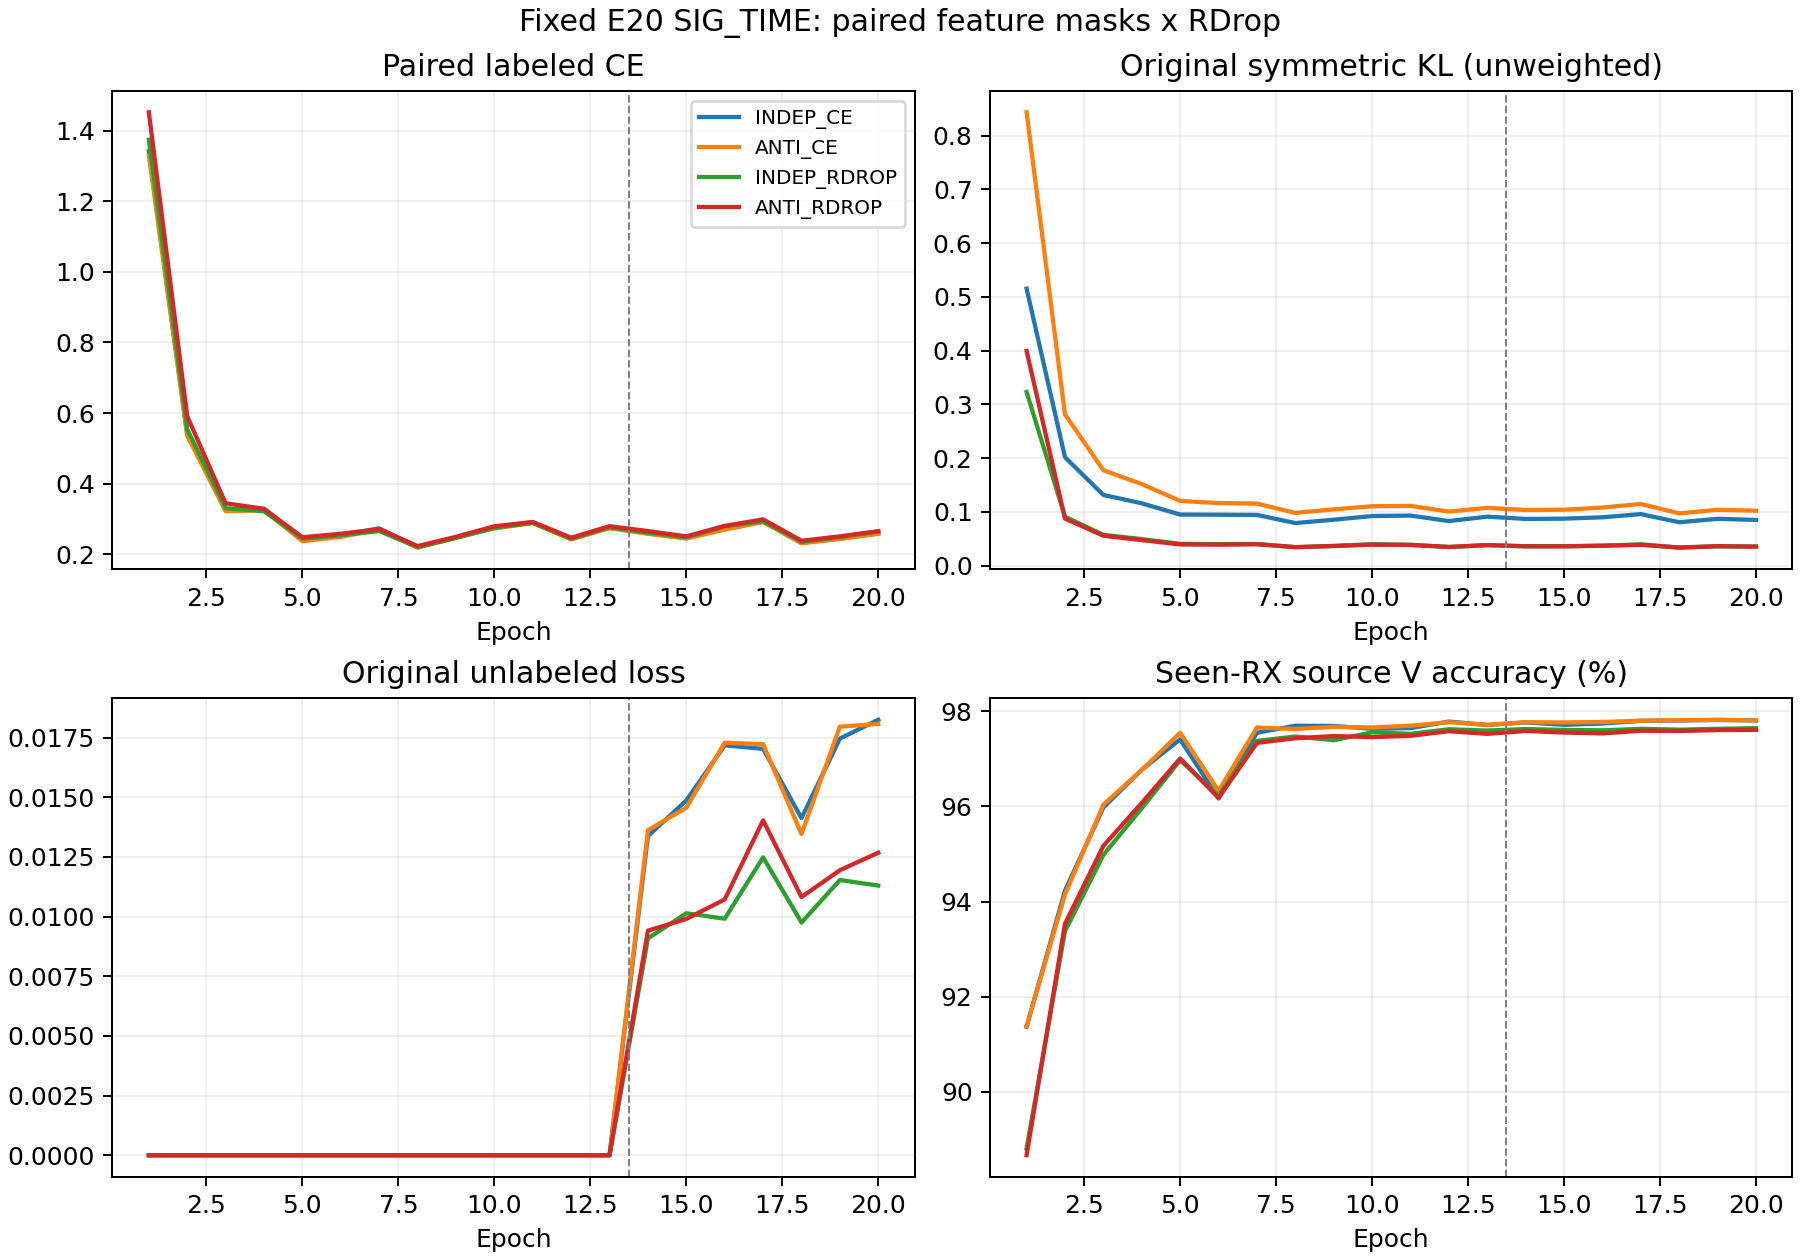

Values plotted in this chart, from the file beside it:
arm, epoch, source_V_accuracy_percent, train/loss, train/loss_tx_labeled, train/loss_unlabeled, train/loss_closed_group, train/loss_open_group, paired_masks/CE1, paired_masks/CE2, paired_masks/paired_CE, paired_masks/symmetric_KL, derived/original_weighted_U_entropy
INDEP_CE, 1, 91.37, 1.342, 1.345, 0.0, 1.345, 0.0, 1.345, 1.339, 1.342, 0.5155, 0.0
INDEP_CE, 2, 94.23, 0.5403, 0.539, 0.0, 0.539, 0.0, 0.539, 0.5415, 0.5403, 0.2018, 0.0
INDEP_CE, 3, 95.98, 0.328, 0.3297, 0.0, 0.3297, 0.0, 0.3297, 0.3262, 0.328, 0.1316, 0.0
INDEP_CE, 4, 96.77, 0.3286, 0.3281, 0.0, 0.3281, 0.0, 0.3281, 0.3291, 0.3286, 0.116, 0.0
INDEP_CE, 5, 97.41, 0.2408, 0.2406, 0.0, 0.2406, 0.0, 0.2406, 0.2409, 0.2408, 0.09508, 0.0
INDEP_CE, 6, 96.17, 0.2533, 0.2536, 0.0, 0.2536, 0.0, 0.2536, 0.2531, 0.2533, 0.09485, 0.0
INDEP_CE, 7, 97.55, 0.2735, 0.2728, 0.0, 0.2728, 0.0, 0.2728, 0.2741, 0.2735, 0.09441, 0.0
INDEP_CE, 8, 97.7, 0.2202, 0.2204, 0.0, 0.2204, 0.0, 0.2204, 0.2201, 0.2202, 0.0793, 0.0
INDEP_CE, 9, 97.69, 0.2478, 0.2466, 0.0, 0.2466, 0.0, 0.2466, 0.249, 0.2478, 0.0855, 0.0
INDEP_CE, 10, 97.63, 0.276, 0.2765, 0.0, 0.2765, 0.0, 0.2765, 0.2756, 0.276, 0.09236, 0.0
INDEP_CE, 11, 97.65, 0.2901, 0.2882, 0.0, 0.2882, 0.0, 0.2882, 0.2921, 0.2901, 0.09316, 0.0
INDEP_CE, 12, 97.79, 0.2433, 0.243, 0.0, 0.243, 0.0, 0.243, 0.2435, 0.2433, 0.08301, 0.0
INDEP_CE, 13, 97.71, 0.2762, 0.2752, 0.0, 0.2752, 0.0, 0.2752, 0.2772, 0.2762, 0.09117, 0.0
INDEP_CE, 14, 97.77, 0.2628, 0.2587, 0.01337, 0.2623, 0.0, 0.2587, 0.2597, 0.2592, 0.08699, 0.001441
INDEP_CE, 15, 97.72, 0.2494, 0.2475, 0.01487, 0.2512, 0.0, 0.2475, 0.2439, 0.2457, 0.08744, 0.001381
INDEP_CE, 16, 97.75, 0.2751, 0.2706, 0.01718, 0.2747, 0.0, 0.2706, 0.2715, 0.271, 0.09004, 0.001353
INDEP_CE, 17, 97.8, 0.2967, 0.2939, 0.01703, 0.298, 0.0, 0.2939, 0.2913, 0.2926, 0.0959, 0.00135
INDEP_CE, 18, 97.81, 0.2357, 0.2324, 0.01413, 0.236, 0.0, 0.2324, 0.2318, 0.2321, 0.08082, 0.001337
INDEP_CE, 19, 97.82, 0.2483, 0.2445, 0.01746, 0.2486, 0.0, 0.2445, 0.2439, 0.2442, 0.08717, 0.001331
INDEP_CE, 20, 97.81, 0.2636, 0.2603, 0.01825, 0.2645, 0.0, 0.2603, 0.2584, 0.2593, 0.08511, 0.001333
ANTI_CE, 1, 91.38, 1.331, 1.33, 0.0, 1.33, 0.0, 1.33, 1.333, 1.331, 0.8436, 0.0
ANTI_CE, 2, 94.15, 0.5356, 0.5343, 0.0, 0.5343, 0.0, 0.5343, 0.5368, 0.5356, 0.2814, 0.0
ANTI_CE, 3, 96.04, 0.3219, 0.3249, 0.0, 0.3249, 0.0, 0.3249, 0.319, 0.3219, 0.1776, 0.0
ANTI_CE, 4, 96.77, 0.3245, 0.3256, 0.0, 0.3256, 0.0, 0.3256, 0.3233, 0.3245, 0.1518, 0.0
ANTI_CE, 5, 97.55, 0.237, 0.2376, 0.0, 0.2376, 0.0, 0.2376, 0.2365, 0.237, 0.1204, 0.0
ANTI_CE, 6, 96.33, 0.2495, 0.2513, 0.0, 0.2513, 0.0, 0.2513, 0.2476, 0.2495, 0.1166, 0.0
ANTI_CE, 7, 97.66, 0.27, 0.2706, 0.0, 0.2706, 0.0, 0.2706, 0.2693, 0.27, 0.1155, 0.0
ANTI_CE, 8, 97.63, 0.2185, 0.2187, 0.0, 0.2187, 0.0, 0.2187, 0.2184, 0.2185, 0.09816, 0.0
ANTI_CE, 9, 97.68, 0.2469, 0.2455, 0.0, 0.2455, 0.0, 0.2455, 0.2483, 0.2469, 0.1048, 0.0
ANTI_CE, 10, 97.66, 0.2731, 0.2737, 0.0, 0.2737, 0.0, 0.2737, 0.2726, 0.2731, 0.1105, 0.0
ANTI_CE, 11, 97.7, 0.2886, 0.2861, 0.0, 0.2861, 0.0, 0.2861, 0.2911, 0.2886, 0.1112, 0.0
ANTI_CE, 12, 97.77, 0.2422, 0.2418, 0.0, 0.2418, 0.0, 0.2418, 0.2425, 0.2422, 0.1007, 0.0
ANTI_CE, 13, 97.72, 0.2739, 0.2728, 0.0, 0.2728, 0.0, 0.2728, 0.2749, 0.2739, 0.1076, 0.0
ANTI_CE, 14, 97.77, 0.2616, 0.2574, 0.01362, 0.261, 0.0, 0.2574, 0.2585, 0.258, 0.1035, 0.001424
ANTI_CE, 15, 97.77, 0.2483, 0.2462, 0.01456, 0.2499, 0.0, 0.2462, 0.243, 0.2446, 0.1041, 0.00136
ANTI_CE, 16, 97.78, 0.2741, 0.2696, 0.01729, 0.2737, 0.0, 0.2696, 0.2704, 0.27, 0.1081, 0.001346
ANTI_CE, 17, 97.81, 0.2956, 0.2918, 0.01722, 0.2959, 0.0, 0.2918, 0.2912, 0.2915, 0.1149, 0.001326
ANTI_CE, 18, 97.81, 0.2348, 0.2322, 0.01346, 0.2357, 0.0, 0.2322, 0.2305, 0.2314, 0.09726, 0.001317
ANTI_CE, 19, 97.82, 0.2476, 0.2429, 0.01796, 0.2471, 0.0, 0.2429, 0.244, 0.2434, 0.1039, 0.001319
ANTI_CE, 20, 97.81, 0.2621, 0.2591, 0.01807, 0.2633, 0.0, 0.2591, 0.2567, 0.2579, 0.1023, 0.001321
INDEP_RDROP, 1, 88.81, 1.697, 1.376, 0.0, 1.376, 0.0, 1.376, 1.373, 1.374, 0.3231, 0.0
INDEP_RDROP, 2, 93.38, 0.6449, 0.5523, 0.0, 0.5523, 0.0, 0.5523, 0.5555, 0.5539, 0.091, 0.0
INDEP_RDROP, 3, 94.98, 0.388, 0.3317, 0.0, 0.3317, 0.0, 0.3317, 0.3296, 0.3306, 0.05739, 0.0
INDEP_RDROP, 4, 95.96, 0.3712, 0.3223, 0.0, 0.3223, 0.0, 0.3223, 0.3213, 0.3218, 0.04943, 0.0
INDEP_RDROP, 5, 96.97, 0.2851, 0.2445, 0.0, 0.2445, 0.0, 0.2445, 0.2445, 0.2445, 0.0406, 0.0
INDEP_RDROP, 6, 96.23, 0.2937, 0.2536, 0.0, 0.2536, 0.0, 0.2536, 0.2537, 0.2537, 0.04008, 0.0
INDEP_RDROP, 7, 97.38, 0.3061, 0.2649, 0.0, 0.2649, 0.0, 0.2649, 0.2666, 0.2657, 0.04038, 0.0
INDEP_RDROP, 8, 97.47, 0.2548, 0.2202, 0.0, 0.2202, 0.0, 0.2202, 0.2206, 0.2204, 0.03441, 0.0
INDEP_RDROP, 9, 97.39, 0.2828, 0.2458, 0.0, 0.2458, 0.0, 0.2458, 0.2464, 0.2461, 0.03668, 0.0
INDEP_RDROP, 10, 97.56, 0.315, 0.2757, 0.0, 0.2757, 0.0, 0.2757, 0.2745, 0.2751, 0.03992, 0.0
INDEP_RDROP, 11, 97.53, 0.3276, 0.2874, 0.0, 0.2874, 0.0, 0.2874, 0.2902, 0.2888, 0.03879, 0.0
INDEP_RDROP, 12, 97.62, 0.2792, 0.2445, 0.0, 0.2445, 0.0, 0.2445, 0.2444, 0.2445, 0.03473, 0.0
INDEP_RDROP, 13, 97.6, 0.3142, 0.2757, 0.0, 0.2757, 0.0, 0.2757, 0.2762, 0.276, 0.03819, 0.0
INDEP_RDROP, 14, 97.63, 0.3005, 0.261, 0.009085, 0.2641, 0.0, 0.261, 0.2615, 0.2613, 0.03619, 0.001595
INDEP_RDROP, 15, 97.61, 0.2874, 0.2488, 0.01014, 0.252, 0.0, 0.2488, 0.2471, 0.248, 0.03624, 0.001573
INDEP_RDROP, 16, 97.6, 0.3193, 0.2788, 0.00991, 0.2819, 0.0, 0.2788, 0.2799, 0.2793, 0.03685, 0.001548
INDEP_RDROP, 17, 97.63, 0.3369, 0.2932, 0.01248, 0.2967, 0.0, 0.2932, 0.2941, 0.2937, 0.03971, 0.001536
INDEP_RDROP, 18, 97.62, 0.2718, 0.2358, 0.009752, 0.2389, 0.0, 0.2358, 0.2348, 0.2353, 0.03339, 0.00152
INDEP_RDROP, 19, 97.63, 0.2882, 0.2494, 0.01153, 0.2527, 0.0, 0.2494, 0.2483, 0.2488, 0.03602, 0.001509
INDEP_RDROP, 20, 97.65, 0.3035, 0.2653, 0.0113, 0.2687, 0.0, 0.2653, 0.2639, 0.2646, 0.03555, 0.001509
... 20 more rows
